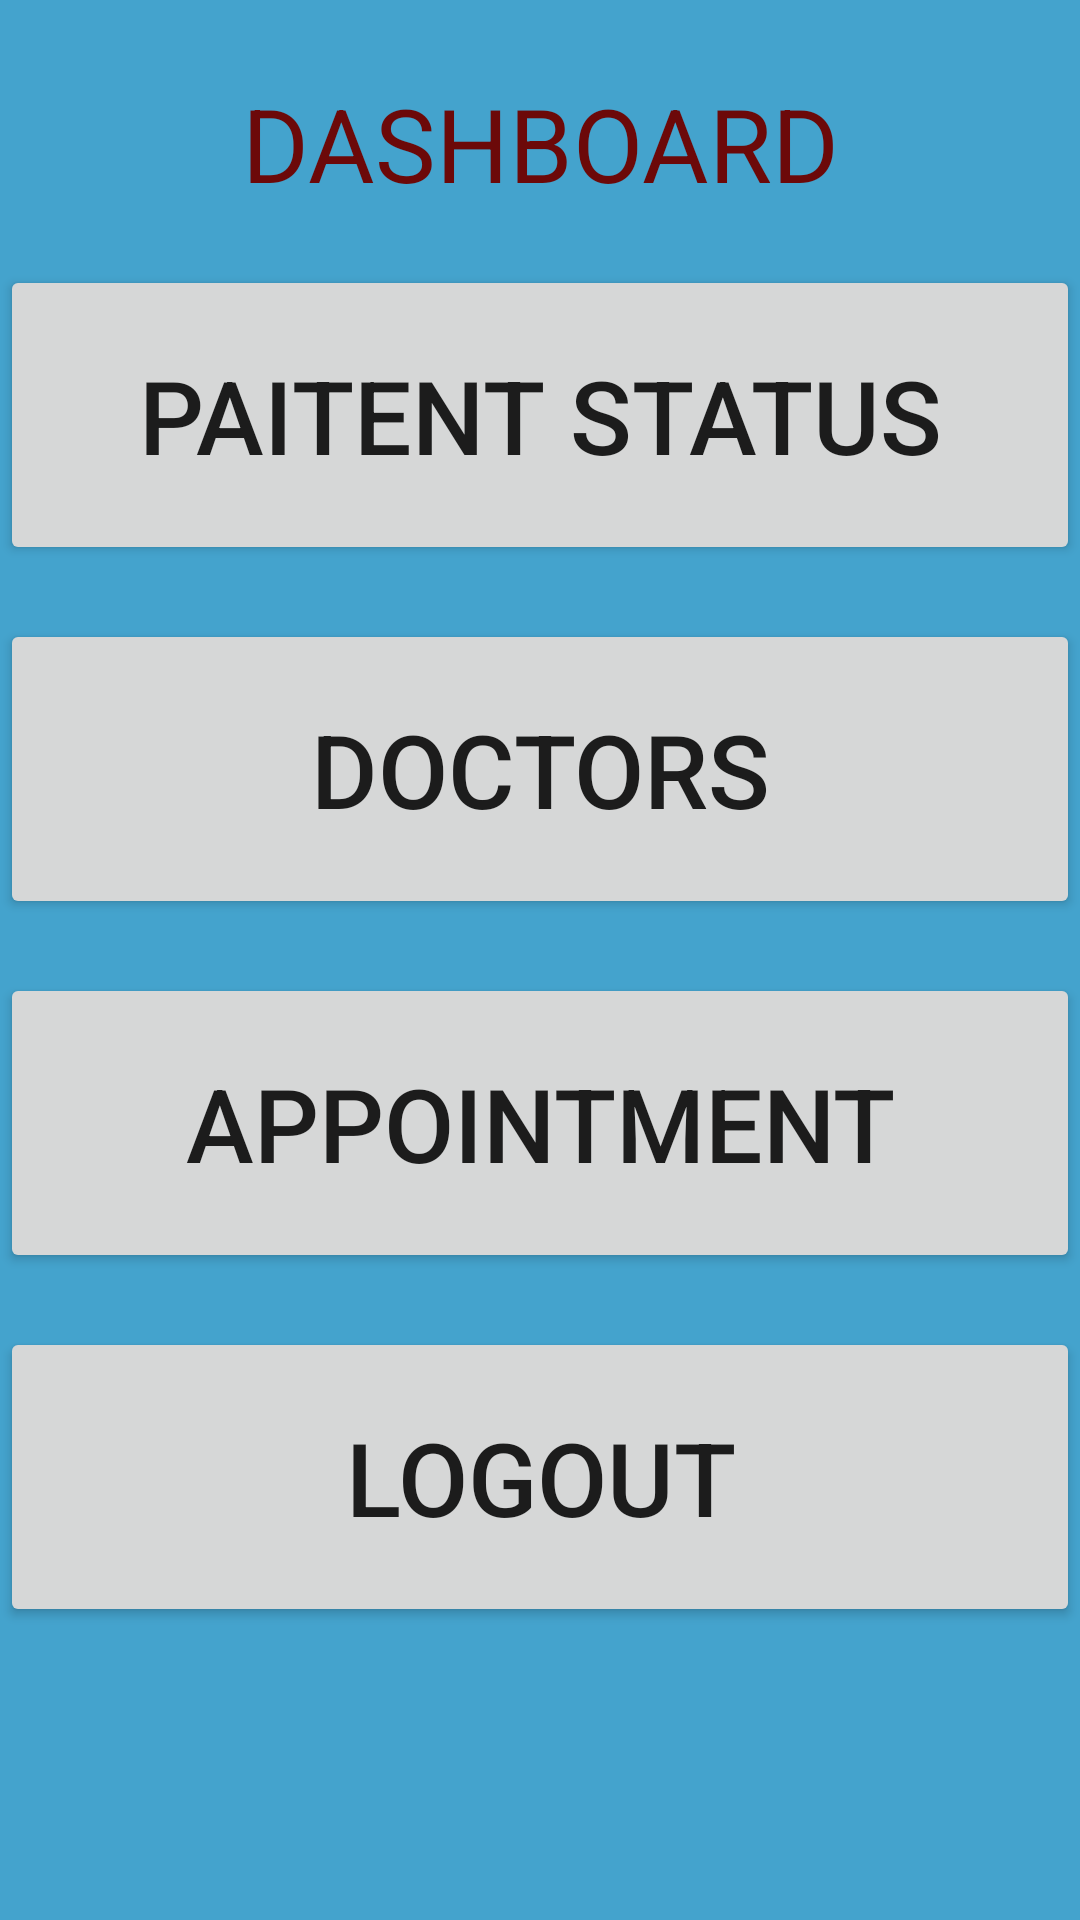

The Android layout XML behind this screen, and the referenced resources:
<!-- AndroidManifest.xml: application theme Theme.HospitalManagementApp -->
<!-- res/layout/activity_main.xml -->
<?xml version="1.0" encoding="utf-8"?>
<LinearLayout
    xmlns:android="http://schemas.android.com/apk/res/android"
    xmlns:app="http://schemas.android.com/apk/res-auto"
    xmlns:tools="http://schemas.android.com/tools"
    android:layout_width="match_parent"
    android:orientation="vertical"
    android:layout_height="match_parent"
    android:background="#44A3CD"
    tools:context=".MainActivity">

    <TextView
        android:id="@+id/textView7"
        android:layout_width="match_parent"
        android:layout_height="wrap_content"
        android:text="DASHBOARD"
        android:layout_marginTop="25dp"
        android:textColor="#6C0909"
        android:textSize="34sp"
        android:gravity="center_horizontal"
        />

    <Button
        android:id="@+id/USER"
        android:layout_width="match_parent"
        android:layout_height="100dp"
        android:layout_marginTop="18dp"
        android:onClick="patientstatus"
        android:text="Paitent Status"
        android:textSize="34sp" />

    <Button
        android:id="@+id/Doctor"
        android:layout_width="match_parent"
        android:layout_height="100dp"
        android:layout_marginTop="18dp"
        android:onClick="DoctorPage"
        android:text="Doctors"
        android:textSize="34sp"
        />
    <Button
        android:id="@+id/bookingid"
        android:layout_width="match_parent"
        android:layout_height="100dp"
        android:layout_marginTop="18dp"
        android:onClick="bookingact"
        android:text="Appointment"
        android:textSize="34sp"
        />


    <Button
        android:id="@+id/LOGOUT"
        android:layout_width="match_parent"
        android:layout_height="100dp"
        android:layout_marginTop="18dp"
        android:onClick="logout"
        android:text="Logout"
        android:textSize="34sp" />



</LinearLayout>
<!-- resources referenced by this layout -->
<resources>
  <style name="Theme.HospitalManagementApp" parent="Theme.MaterialComponents.DayNight.NoActionBar">
          
          <item name="colorPrimary">@color/purple_500</item>
          <item name="colorPrimaryVariant">@color/purple_700</item>
          <item name="colorOnPrimary">@color/white</item>
          
          <item name="colorSecondary">@color/teal_200</item>
          <item name="colorSecondaryVariant">@color/teal_700</item>
          <item name="colorOnSecondary">@color/black</item>
          
          <item name="android:statusBarColor" tools:targetApi="l">?attr/colorPrimaryVariant</item>
          
      </style>
  <color name="purple_500">#FF6200EE</color>
  <color name="purple_700">#FF3700B3</color>
  <color name="white">#FFFFFFFF</color>
  <color name="teal_200">#FF03DAC5</color>
  <color name="teal_700">#FF018786</color>
  <color name="black">#FF000000</color>
</resources>
